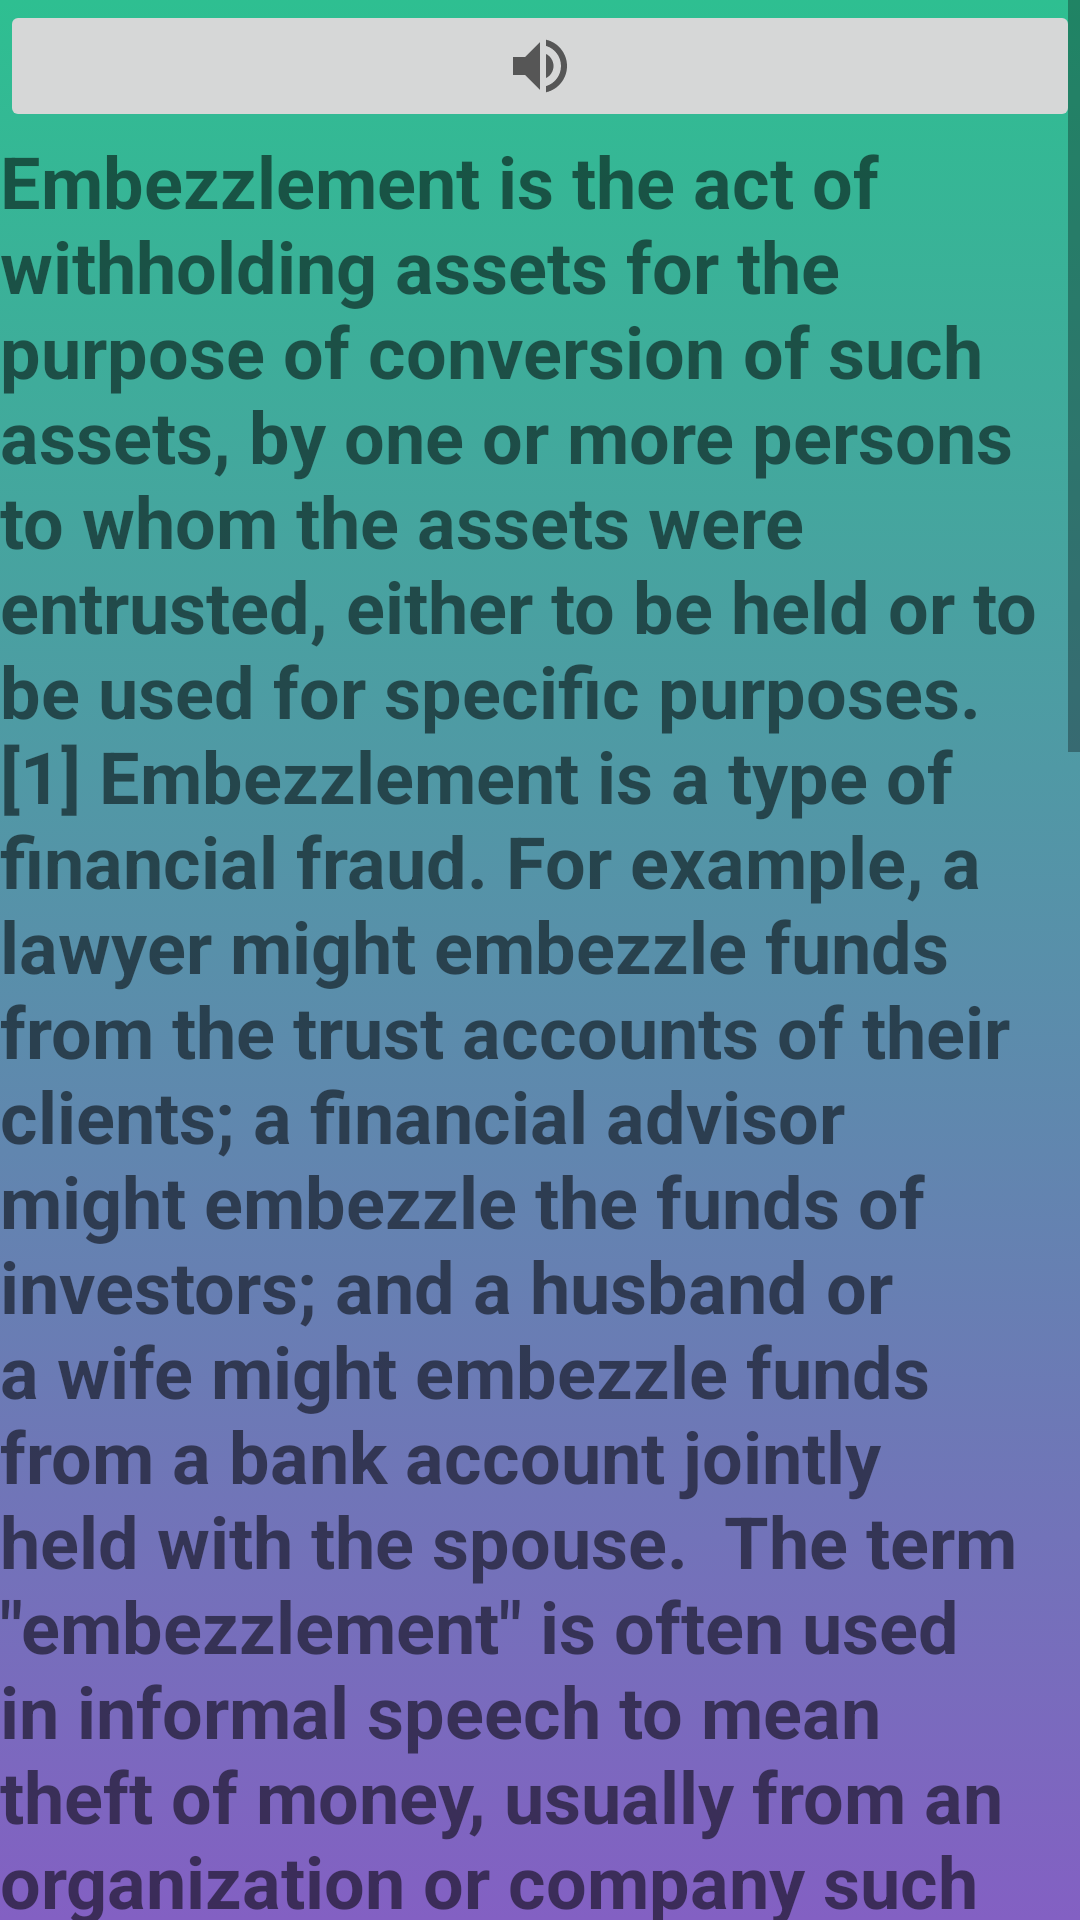

Produce the Android XML layout that renders to this screen, including the resource entries it uses.
<!-- AndroidManifest.xml: application theme Theme.UNcorrupt -->
<!-- res/layout/activity_embezzlement.xml -->
<?xml version="1.0" encoding="utf-8"?>
<androidx.constraintlayout.widget.ConstraintLayout xmlns:android="http://schemas.android.com/apk/res/android"
    xmlns:app="http://schemas.android.com/apk/res-auto"
    xmlns:tools="http://schemas.android.com/tools"
    android:layout_width="match_parent"
    android:layout_height="match_parent"
    android:background="@drawable/gradient_background"
    tools:context=".Embezzlement">

    <ScrollView
        android:layout_width="match_parent"
        android:layout_height="match_parent">

        <LinearLayout
            android:layout_width="match_parent"
            android:layout_height="wrap_content"
            android:orientation="vertical">

            <ImageButton
                android:id="@+id/speak1"
                android:layout_width="match_parent"
                android:layout_height="wrap_content"
                app:srcCompat="@drawable/ic_vol" />

            <TextView
                android:id="@+id/content1"
                android:layout_width="match_parent"
                android:layout_height="wrap_content"
                android:text='Embezzlement is the act of withholding assets for the purpose of conversion of such assets, by one or more persons to whom the assets were entrusted, either to be held or to be used for specific purposes.[1] Embezzlement is a type of financial fraud. For example, a lawyer might embezzle funds from the trust accounts of their clients; a financial advisor might embezzle the funds of investors; and a husband or a wife might embezzle funds from a bank account jointly held with the spouse.  The term "embezzlement" is often used in informal speech to mean theft of money, usually from an organization or company such as an employer.  Embezzlement is usually a premeditated crime, performed methodically, with precautions that conceal the criminal conversion of the property, which occurs without the knowledge or consent of the affected person. Often it involves the trusted individual embezzling only a small proportion of the total of the funds or resources they receive or control, in an attempt to minimize the risk of the detection of the misallocation of the funds or resources. When successful, embezzlements may continue for many years without detection. The victims often realize that the funds, savings, assets, or other resources, are missing and that they have been duped by the embezzler, only when a relatively large proportion of the funds are needed at one time; or the funds are called upon for another use; or when a major institutional reorganization (the closing or moving of a plant or business office, or a merger/acquisition of a firm) requires the complete and independent accounting of all real and liquid assets, prior to or concurrent with the reorganization. '
                android:textSize="24sp"
                android:textStyle="bold" />
        </LinearLayout>
    </ScrollView>

</androidx.constraintlayout.widget.ConstraintLayout>
<!-- resources referenced by this layout -->
<resources>
  <!-- drawable gradient_background (drawable) -->
  <?xml version="1.0" encoding="utf-8"?>
  <selector xmlns:android="http://schemas.android.com/apk/res/android">
  
      <item>
  
          <shape>
  
              <gradient android:angle="90" android:startColor="#8360c3" android:endColor="#2ebf91" android:type="linear"/>
  
  
  
          </shape>
  
      </item>
  
  </selector>
  <!-- drawable ic_vol (drawable) -->
  <vector xmlns:android="http://schemas.android.com/apk/res/android"
      android:width="24dp"
      android:height="24dp"
      android:viewportWidth="24"
      android:viewportHeight="24"
      android:tint="?attr/colorControlNormal">
    <path
        android:fillColor="@color/teal_200"
        android:pathData="M3,9v6h4l5,5L12,4L7,9L3,9zM16.5,12c0,-1.77 -1.02,-3.29 -2.5,-4.03v8.05c1.48,-0.73 2.5,-2.25 2.5,-4.02zM14,3.23v2.06c2.89,0.86 5,3.54 5,6.71s-2.11,5.85 -5,6.71v2.06c4.01,-0.91 7,-4.49 7,-8.77s-2.99,-7.86 -7,-8.77z"/>
  </vector>
  <style name="Theme.UNcorrupt" parent="Theme.MaterialComponents.DayNight.DarkActionBar">
          
          <item name="colorPrimary">@color/purple_500</item>
          <item name="colorPrimaryVariant">@color/purple_700</item>
          <item name="colorOnPrimary">@color/white</item>
          
          <item name="colorSecondary">@color/teal_200</item>
          <item name="colorSecondaryVariant">@color/teal_700</item>
          <item name="colorOnSecondary">@color/black</item>
          
          <item name="android:statusBarColor" tools:targetApi="l">?attr/colorPrimaryVariant</item>
          
      </style>
  <!-- not gathered from this repository: default colours our renderer supplied (Android Studio template values) -->
  <color name="purple_500">#FF6200EE</color>
  <color name="purple_700">#FF3700B3</color>
  <color name="teal_200">#FF03DAC5</color>
  <color name="teal_700">#FF018786</color>
  <color name="black">#FF000000</color>
  <color name="white">#FFFFFFFF</color>
</resources>
